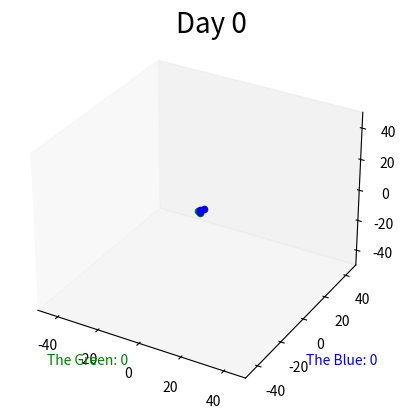

Here is the Python script that generated this plot: (Note: this script raises an exception after producing the figure.)
import numpy as np
import matplotlib.pyplot as plt
import matplotlib.animation as ani

day = 0
day_text = "Day 0"
the_green_population = 0
the_blue_population = 0
blue_people = 'b'
green_people = 'g'
fig = plt.figure()
axes = fig.add_subplot(projection="3d")
text = axes.text2D(0.45, 0.999, (day_text), transform=axes.transAxes, fontsize=20)

def generate_data(nbr_iterations, nbr_elements):
   """
   The elements will be assigned random initial positions and speed.
   Args:
   nbr_iterations (int): Number of iterations data needs to be generated for. Aka length of the animation.
   nbr_elements (int): Number of elements (or points) that will move.
   Returns:
   list: list of positions of elements. (Iterations x (# Elements x Dimensions))
   """
   dims = (3,1)
   global day
   
   # Random initial positions.
   gaussian_mean = np.zeros(dims)
   gaussian_std = np.ones(dims)

   #Vectorizer for parsing to int
   vector = np.vectorize(int)
   
   start_positions = np.array(list(map(np.random.normal, gaussian_mean, gaussian_std, [nbr_elements] * dims[0]))).T
   start_positions = vector(start_positions)

   # Random speed
   # X is horizontal, Y is depth, Z is vertical (For manual manipulation) of the speed values (Mental Note only)
   start_speed = np.array(list(map(np.random.normal, gaussian_mean, gaussian_std, [nbr_elements] * dims[0]))).T

   
   # start_speed = np.array([[-1,0,0] * nbr_elements]).T

   # Computing trajectory
   data = [start_positions]

   #TODO Change for a Big period of time.
   for iteration in range(nbr_iterations):

      previous_positions = data[-1]
      new_positions = previous_positions + start_speed
      for i in range(nbr_elements):#Code for bounce off walls
            for j in range(3):
               if new_positions[i][j] >= 50:
                  start_speed[i][j] = -abs(start_speed[i][j])
               elif new_positions[i][j] <= -50:
                  start_speed[i][j] = abs(start_speed[i][j])
            # if self.dies():
            #     new_positions = np.delete(new_positions, i)

      data.append(new_positions)

   return data   

def animate_scatters(iteration, data, scatters, data2, scatters2):
   """
   Update the data held by the scatter plot and therefore animates it.
   Args:
      iteration (int): Current iteration of the animation
      data (list): List of the data positions at each iteration.
      scatters (list): List of all the scatters (One per element)
   Returns:
      list: List of scatters (One per element) with new coordinates
   """
   for i in range(data[0].shape[0]):
      scatters[i]._offsets3d = (data[iteration][i,0:1], data[iteration][i,1:2], data[iteration][i,2:])
   animate_sctrs(iteration, data2, scatters2)
   return scatters

def animate_sctrs(iteration, data, scatters):
   print("Scatters: " + str(len(scatters)))
   print("Data: " + str(len(data)))
   print("Iteration: " + str(len(data[iteration])))
   
   for i in range(data[0].shape[0]):
      scatters[i]._offsets3d = (data[iteration][i,0:1], data[iteration][i,1:2], data[iteration][i,2:])
      print("Current index: " + str(i))


   animation = ani.FuncAnimation(fig, animate_sctrs, iteration, fargs=(data, scatters), interval=50, blit=False, repeat=True)
   return scatters

data1 = generate_data(4, 2)
data2 = generate_data(4, 2)

# fig = plt.figure()
# axes = fig.add_subplot(projection="3d")

# Style the environment
axes.grid(False)
axes.set_xlim3d([-50, 50])
axes.set_ylim3d([-50, 50])
axes.set_zlim3d([-50, 50])
#TODO Add at the end for styling
# axes.set_xticklabels([])
# axes.set_yticklabels([])
# axes.set_zticklabels([])

# Add labels to the axes
# text = axes.text2D(0.45, 0.999, (day_text), transform=axes.transAxes, fontsize=20)

#This will need an independent generate data for each population        
axes.text2D(0.10, 0.1, ("The Green: " + str(the_green_population)), transform=axes.transAxes, color=green_people)
axes.text2D(0.80, 0.1, ("The Blue: " + str(the_blue_population)), transform=axes.transAxes, color=blue_people)

# X is horizontal, Y is depth, Z is vertical
# axes.scatter(rnd.randint(0,16), rnd.randint(0,16), rnd.randint(0,16), color=green_people, marker='o')       
# axes.scatter(rnd.randint(0,16), rnd.randint(0,16), rnd.randint(0,16), color=blue_people, marker='o')

#This is sectioned so that the data generated is only used for one color.    
data_g = generate_data(10, 3)
data_b = generate_data(10, 3)

full_data = np.concatenate((data_g, data_b), axis=0)

iterations_g = len(data_g)
iterations_b = len(data_b)
full_iterations = iterations_g + iterations_b

scatters_green_people = [ axes.scatter(data_g[0][i,0:1], data_g[0][i,1:2], data_g[0][i,2:], color=green_people) for i in range(data_g[0].shape[0]) ]
scatters_blue_people = [ axes.scatter(data_b[0][i,0:1], data_b[0][i,1:2], data_b[0][i,2:], color=blue_people) for i in range(data_b[0].shape[0]) ]
print(scatters_green_people)
print("////////////////////////")
full_scatters = scatters_green_people + scatters_blue_people
print(full_scatters)
# full_scatters = [ axes.scatter(full_data[0][i,0:1], full_data[0][i,1:2], full_data[0][i,2:]) for i in range(full_data[0].shape[0]) ]

# animation_g = ani.FuncAnimation(fig, self.animate_scatters, iterations_g, fargs=(data_g, scatters_green_people), interval=50, blit=False, repeat=True)
# animation_b = ani.FuncAnimation(fig, self.animate_scatters, iterations_b, fargs=(data_b, scatters_blue_people), interval=50, blit=False, repeat=True)
# animation_xd = animation_g + animation_b
animation = ani.FuncAnimation(fig, animate_scatters, iterations_g, fargs=(data_g, scatters_green_people, data_b, scatters_blue_people), interval=50, blit=False, repeat=True)

plt.rcParams['animation.ffmpeg_path'] ='C:\\PATH_Programs/ffmpeg.exe'
FFwriter=ani.FFMpegWriter(fps=40, extra_args=['-vcodec', 'libx264'])
animation.save('animation.mp4', writer=FFwriter)


plt.show()